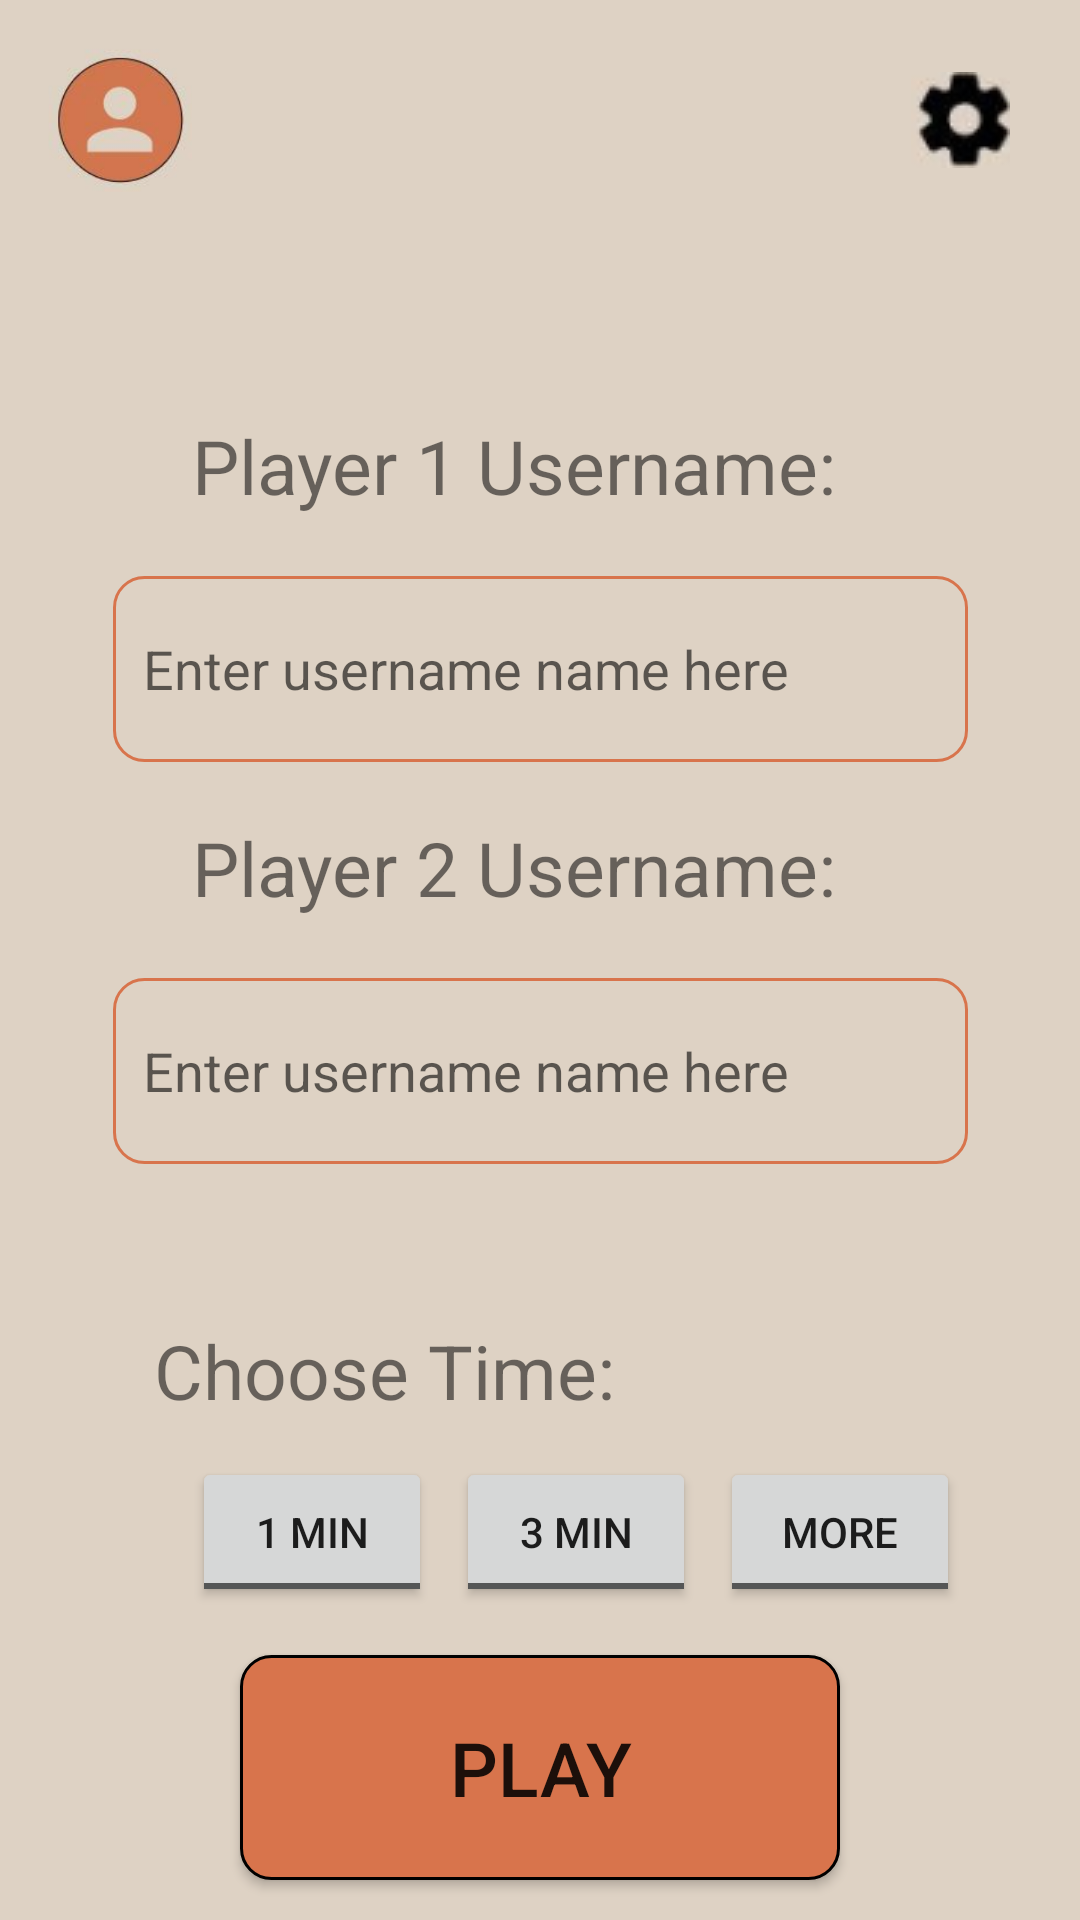

Here is an Android app screen rendered from its layout file. Give the layout XML and the strings, colors and styles it references.
<!-- AndroidManifest.xml: application theme Theme.MyApplication -->
<!-- res/layout/activity_landing.xml -->
<?xml version="1.0" encoding="utf-8"?>
<androidx.constraintlayout.widget.ConstraintLayout xmlns:android="http://schemas.android.com/apk/res/android"
    xmlns:app="http://schemas.android.com/apk/res-auto"
    xmlns:tools="http://schemas.android.com/tools"
    android:layout_width="match_parent"
    android:layout_height="match_parent"
    tools:context=".LandingActivity"
    android:background="@color/beige">

    
    <ImageButton
        android:id="@+id/profileButton"
        android:layout_width="48dp"
        android:layout_height="48dp"
        android:src="@drawable/prof"
        android:background="?attr/selectableItemBackgroundBorderless"
        android:scaleType="centerCrop"
        android:contentDescription="Profile Button"
        android:layout_margin="16dp"
        app:layout_constraintTop_toTopOf="parent"
        app:layout_constraintStart_toStartOf="parent" />

    
    <ImageButton
        android:id="@+id/settingsButton"
        android:layout_width="48dp"
        android:layout_height="48dp"
        android:src="@drawable/settings"
        android:background="?attr/selectableItemBackgroundBorderless"
        android:contentDescription="Settings Button"
        android:layout_margin="16dp"
        app:layout_constraintTop_toTopOf="parent"
        app:layout_constraintEnd_toEndOf="parent" />

    

    

    

    

    

    

    <EditText
        android:id="@+id/player1EditText"
        android:layout_width="285dp"
        android:layout_height="62dp"
        android:layout_marginTop="128dp"
        android:background="@drawable/text_border"
        android:hint="@string/enter_username_name_here"
        android:padding="10dp"
        app:layout_constraintEnd_toEndOf="parent"
        app:layout_constraintStart_toStartOf="parent"
        app:layout_constraintTop_toBottomOf="@id/profileButton"
        app:layout_constraintWidth_percent="0.8" />

    <EditText
        android:id="@+id/player2EditText"
        android:layout_width="285dp"
        android:layout_height="62dp"
        android:layout_marginTop="72dp"
        android:background="@drawable/text_border"
        android:hint="@string/enter_username_name_here"
        android:padding="10dp"
        app:layout_constraintEnd_toEndOf="parent"
        app:layout_constraintStart_toStartOf="parent"
        app:layout_constraintTop_toBottomOf="@id/player1EditText"
        app:layout_constraintWidth_percent="0.8" />

    <ToggleButton
        android:id="@+id/threeMinButton"
        android:layout_width="80sp"
        android:layout_height="50sp"
        android:layout_marginStart="8dp"
        android:layout_marginTop="12dp"
        android:text="3 Min"
        android:textOff="3 Min"
        android:textOn="3 Min"
        app:layout_constraintStart_toEndOf="@id/oneMinButton"
        app:layout_constraintTop_toBottomOf="@id/chooseTimeTextView"
        />

    <TextView
        android:id="@+id/chooseTimeTextView"
        android:layout_width="wrap_content"
        android:layout_height="wrap_content"
        android:layout_marginTop="52dp"
        android:text="Choose Time:"
        android:textSize="25sp"
        app:layout_constraintEnd_toEndOf="parent"
        app:layout_constraintHorizontal_bias="0.249"
        app:layout_constraintStart_toStartOf="parent"
        app:layout_constraintTop_toBottomOf="@id/player2EditText" />

    <ToggleButton
        android:id="@+id/oneMinButton"
        android:layout_width="80sp"
        android:layout_height="50sp"
        android:layout_marginStart="64dp"
        android:layout_marginTop="12dp"
        android:text="1 Min"
        android:textOff="1 Min"
        android:textOn="1 Min"
        app:layout_constraintStart_toStartOf="parent"
        app:layout_constraintTop_toBottomOf="@id/chooseTimeTextView"
        />

    <ToggleButton
        android:id="@+id/moreButton"
        android:layout_width="80sp"
        android:layout_height="50sp"
        android:layout_marginStart="8dp"
        android:layout_marginTop="12dp"
        android:text="More"
        android:textOff="More"
        android:textOn="More"
        app:layout_constraintStart_toEndOf="@id/threeMinButton"
        app:layout_constraintTop_toBottomOf="@id/chooseTimeTextView"
        />

    <Button
        android:id="@+id/btnPlay"
        android:layout_width="wrap_content"
        android:layout_height="wrap_content"
        android:text="Play"
        android:background="@drawable/button_background"
        app:layout_constraintTop_toBottomOf="@id/threeMinButton"
        app:layout_constraintStart_toStartOf="parent"
        app:layout_constraintEnd_toEndOf="parent"
        android:layout_marginTop="16dp"
        android:gravity="center"
        android:textSize="25sp"/>

    <TextView
        android:id="@+id/textView10"
        android:layout_width="wrap_content"
        android:layout_height="wrap_content"
        android:layout_marginStart="64dp"
        android:layout_marginBottom="20dp"
        android:text="Player 1 Username:"
        android:textSize="25sp"
        app:layout_constraintBottom_toTopOf="@+id/player1EditText"
        app:layout_constraintStart_toStartOf="parent" />

    <TextView
        android:id="@+id/textView11"
        android:layout_width="wrap_content"
        android:layout_height="wrap_content"
        android:layout_marginStart="64dp"
        android:layout_marginBottom="20dp"
        android:text="Player 2 Username:"
        android:textSize="25sp"
        app:layout_constraintBottom_toTopOf="@+id/player2EditText"
        app:layout_constraintStart_toStartOf="parent" />

</androidx.constraintlayout.widget.ConstraintLayout>
<!-- resources referenced by this layout -->
<resources>
  <color name="beige">#ded2c4</color>
  <!-- drawable button_background (drawable) -->
  <?xml version="1.0" encoding="utf-8"?>
  <shape xmlns:android="http://schemas.android.com/apk/res/android"
      android:shape="rectangle">
      <solid android:color="@color/orange" />
      <corners android:radius="10dp" />
      <stroke android:width="1dp"
          android:color="@color/black"/>
      <padding
          android:left="16dp"
          android:top="8dp"
          android:right="16dp"
          android:bottom="8dp" />
      <size
          android:width="200dp"
          android:height="75dp" />
  
  </shape>
  <!-- drawable prof: png bitmap (drawable, 50366 bytes) -->
  <!-- drawable settings: png bitmap (drawable, 2729 bytes) -->
  <!-- drawable text_border (drawable) -->
  <?xml version="1.0" encoding="utf-8"?>
  <shape xmlns:android="http://schemas.android.com/apk/res/android"
      android:shape="rectangle">
      <corners android:radius="10dp"/>
      <solid android:color="@color/beige"/>
      <stroke android:width="1dp"
          android:color="@color/orange"/>
      <size
          android:width="200dp"
          android:height="60dp" />
  
  </shape>
  <string name="enter_username_name_here">Enter username name here</string>
  <style name="Theme.MyApplication" parent="Base.Theme.MyApplication" />
  <color name="orange">#d8744c</color>
  <color name="black">#FF000000</color>
  <style name="Base.Theme.MyApplication" parent="Theme.AppCompat.DayNight.NoActionBar">
          
          
      </style>
</resources>
